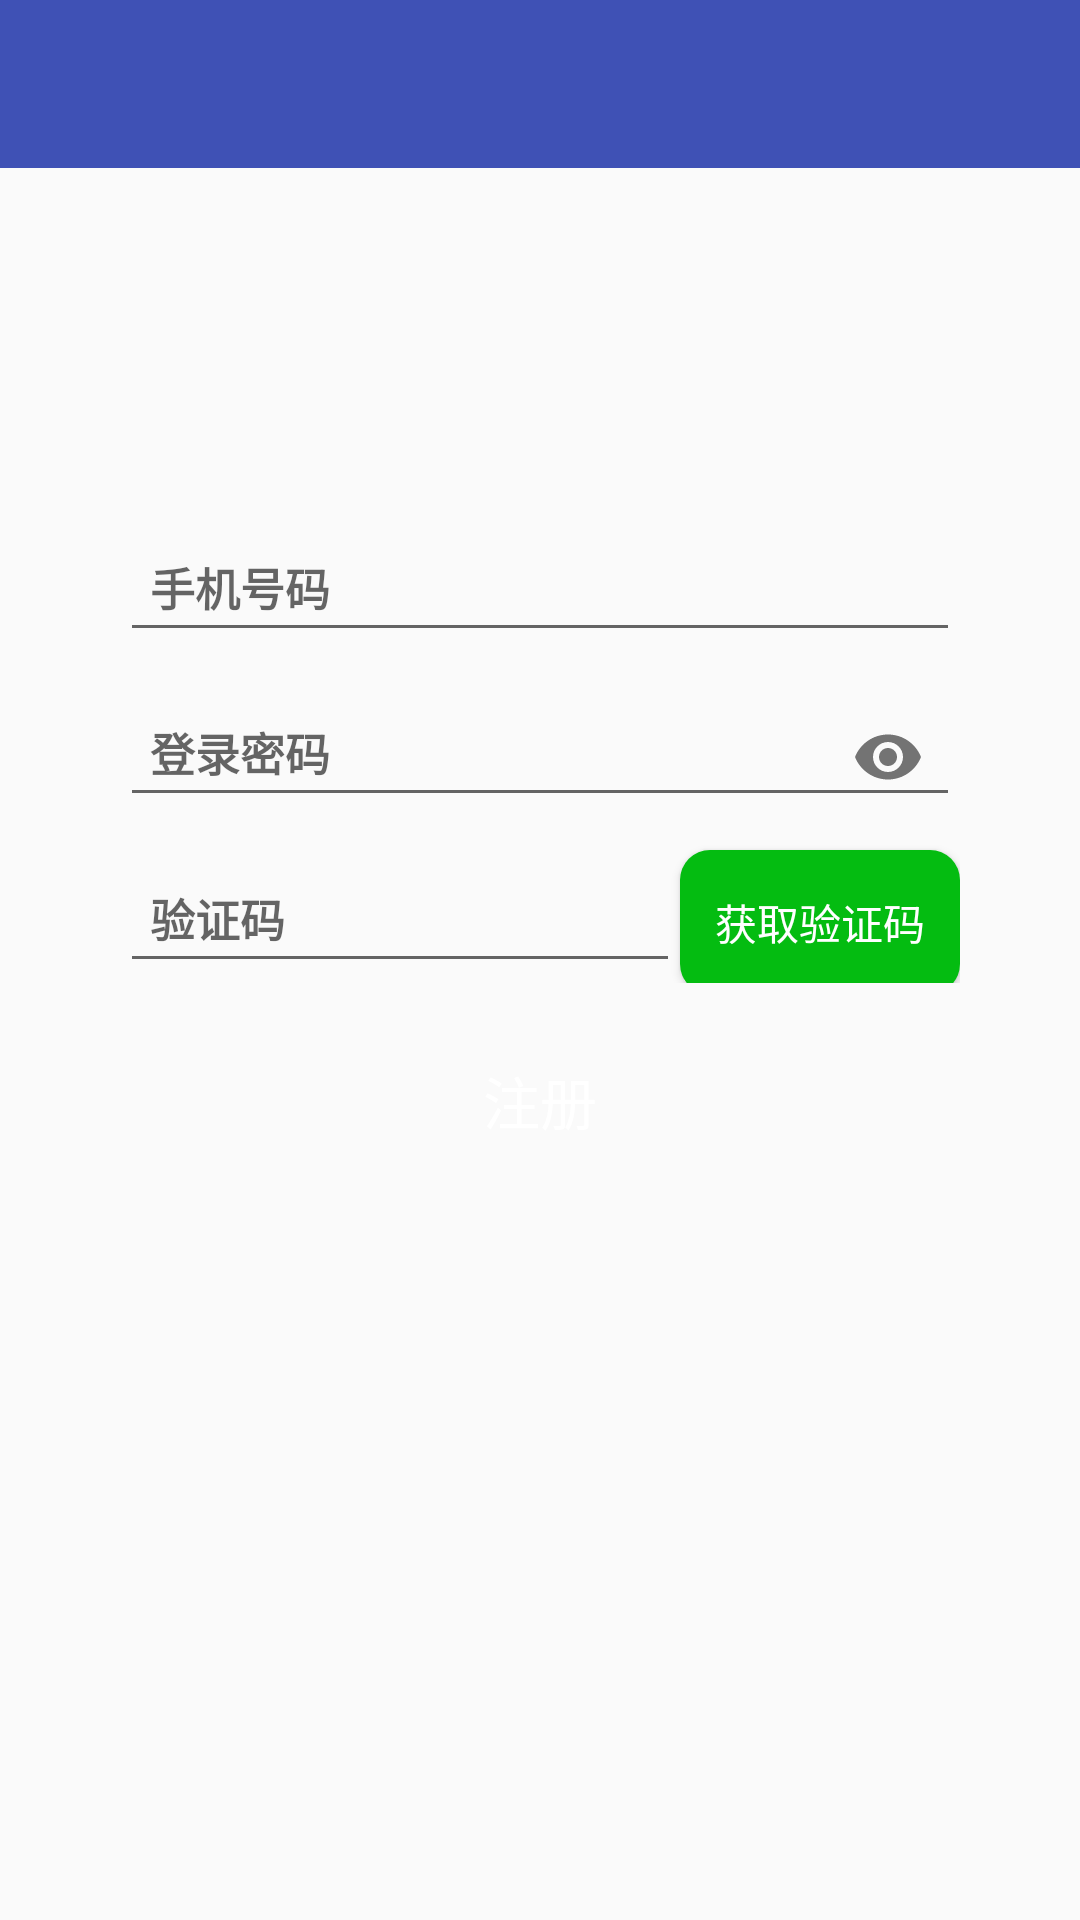

Here is an Android app screen rendered from its layout file. Give the layout XML and the strings, colors and styles it references.
<!-- AndroidManifest.xml: application theme AppTheme -->
<!-- res/layout/activity_register_login.xml -->
<LinearLayout xmlns:android="http://schemas.android.com/apk/res/android"
    xmlns:tools="http://schemas.android.com/tools"
    android:layout_width="match_parent"
    android:layout_height="match_parent"
    xmlns:app="http://schemas.android.com/apk/res-auto"
    android:gravity="center_horizontal"
    android:orientation="vertical"
    android:fitsSystemWindows="true"
    android:clipToPadding="false"
    tools:context="com.android.cgcxy.wallpaper.RegisterLoginActivity">


    <android.support.design.widget.AppBarLayout
        android:id="@+id/appBarLayou"
        android:theme="@style/toolbar_theme"
        android:layout_width="match_parent"
        android:layout_height="wrap_content">

        <android.support.v7.widget.Toolbar
            android:id="@+id/toolbar"
            android:layout_width="match_parent"
            android:layout_height="wrap_content"
            android:background="@color/toolBar_bg">
        </android.support.v7.widget.Toolbar>

    </android.support.design.widget.AppBarLayout>

    <android.support.design.widget.TextInputLayout
        android:layout_marginLeft="40dp"
        android:layout_marginRight="40dp"
        android:layout_marginTop="110dp"
        android:layout_width="match_parent"
        android:layout_height="wrap_content"
        android:hint="手机号码"
        android:orientation="vertical"
        >

        <EditText
            android:id="@+id/ed_name"
            android:layout_width="match_parent"
            android:layout_height="wrap_content"
            android:inputType="number"
            android:padding="10dp"
            android:maxLength="11"
            android:textSize="15sp"
            android:textStyle="bold"/>

    </android.support.design.widget.TextInputLayout>

    <android.support.design.widget.TextInputLayout
        android:layout_marginLeft="40dp"
        android:layout_marginRight="40dp"
        android:layout_width="match_parent"
        android:layout_height="wrap_content"
        android:hint="登录密码"
        app:passwordToggleEnabled="true"
        android:orientation="vertical">

        <EditText
            android:id="@+id/ed_paw"
            android:layout_width="match_parent"
            android:layout_height="wrap_content"
            android:inputType="textPassword"
            android:padding="10dp"
            android:textSize="15sp"
            android:textStyle="bold" />
    </android.support.design.widget.TextInputLayout>

    <LinearLayout
        android:layout_width="match_parent"
        android:layout_height="wrap_content"
        android:layout_marginLeft="40dp"
        android:layout_marginRight="40dp"
        android:orientation="horizontal">

        <android.support.design.widget.TextInputLayout

            android:layout_width="0dp"
            android:layout_height="wrap_content"
            android:layout_weight="2"
            android:hint="验证码">

            <EditText
                android:id="@+id/ed_verify"
                android:layout_width="match_parent"
                android:layout_height="wrap_content"
                android:inputType="number"
                android:padding="10dp"
                android:textSize="15sp"
                android:textStyle="bold" />

        </android.support.design.widget.TextInputLayout>

        <Button
            android:id="@+id/send_verify"
            android:layout_width="0dp"
            android:layout_height="wrap_content"
            android:layout_weight="1"
            android:background="@drawable/button_shap2"
            android:text="获取验证码"
            android:textColor="#FFFFFF" />

    </LinearLayout>

    <Button
        android:id="@+id/bt_register"
        android:layout_marginTop="15dp"
        android:layout_width="match_parent"
        android:layout_height="wrap_content"
        android:background="@drawable/button_shap3"
        android:layout_marginLeft="40dp"
        android:text="注册"
        android:textSize="19sp"
        android:textColor="#FFFFFF"
        android:layout_marginRight="40dp"/>

</LinearLayout>
<!-- resources referenced by this layout -->
<resources>
  <!-- drawable button_shap2 (drawable-xxhdpi) -->
  <?xml version="1.0" encoding="utf-8"?>
  <selector xmlns:android="http://schemas.android.com/apk/res/android">
  
  
  <item android:state_enabled="false">
      <shape xmlns:android="http://schemas.android.com/apk/res/android">
          <corners
              android:radius="10dp"></corners>
          <solid android:color="#680a9602" />
      </shape>
  </item>
  
  
      <item android:state_enabled="true">
          <shape >
              <corners
                  android:radius="10dp"></corners>
              <solid android:color="#04bc11" />
          </shape>
      </item>
  
  
  </selector>
  <!-- drawable button_shap3 (drawable-xxhdpi) -->
  <?xml version="1.0" encoding="utf-8"?>
  <shape xmlns:android="http://schemas.android.com/apk/res/android"
     >
  
      <corners
          android:radius="10dp"></corners>
      <solid android:color="@color/toolBar_bg" />
  
  </shape>
  <style name="toolbar_theme" parent="@style/ThemeOverlay.AppCompat.Dark.ActionBar">
          <item name="colorControlNormal">@android:color/white</item>
      </style>
  <style name="AppTheme" parent="Theme.AppCompat.Light.NoActionBar">
          
          <item name="colorPrimary">@color/colorPrimary</item>
          <item name="colorPrimaryDark">@color/colorPrimaryDark</item>
          <item name="colorAccent">@color/colorAccent</item>
          <item name="drawerArrowStyle">@style/AppTheme.DrawerArrowToggle</item>
  
  
      </style>
  <color name="colorPrimary">#3F51B5</color>
  <color name="colorPrimaryDark">#303F9F</color>
  <color name="colorAccent">#FF4081</color>
  <style name="AppTheme.DrawerArrowToggle" parent="Base.Widget.AppCompat.DrawerArrowToggle">
          <item name="color">@android:color/white</item>
      </style>
</resources>
